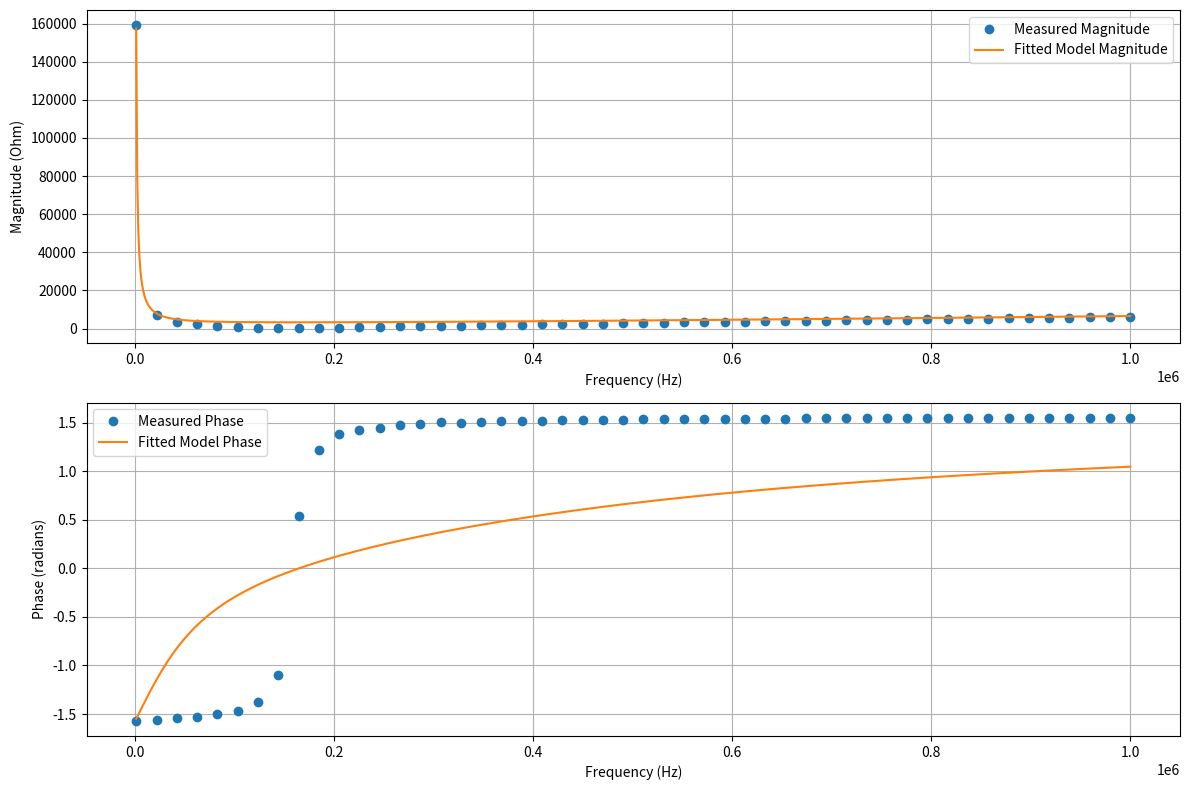

This figure's Python source:
import numpy as np
import matplotlib.pyplot as plt
from scipy.optimize import curve_fit

# =============================================================================
# Model definitions for series and parallel RLC circuits.
# =============================================================================

def series_model(freq, R, L, C):
    """Series RLC impedance: Z(ω) = R + j*(ωL - 1/(ωC))."""
    omega = 2 * np.pi * freq
    return R + 1j * (omega * L - 1/(omega * C))

def parallel_model(freq, R, L, C):
    """
    Parallel RLC impedance:
        Y(ω) = 1/R + j*(ωC - 1/(ωL))
        Z(ω) = 1/Y(ω)
    """
    omega = 2 * np.pi * freq
    Y = 1/R + 1j * (omega * C - 1/(omega * L))
    return 1 / Y

# =============================================================================
# Wrappers for fitting using magnitude and phase.
# =============================================================================

def series_model_fit_mag_phase(freq, R, L, C):
    """Wrapper for series model: returns concatenated magnitude and unwrapped phase."""
    Z = series_model(freq, R, L, C)
    mag = np.abs(Z)
    phase = np.unwrap(np.angle(Z))
    return np.concatenate([mag, phase])

def parallel_model_fit_mag_phase(freq, R, L, C):
    """Wrapper for parallel model: returns concatenated magnitude and unwrapped phase."""
    Z = parallel_model(freq, R, L, C)
    mag = np.abs(Z)
    phase = np.unwrap(np.angle(Z))
    return np.concatenate([mag, phase])

# =============================================================================
# Data preparation.
# =============================================================================

def prepare_data_mag_phase(measurement_dict):
    """
    Converts the measurement dictionary into frequency, measured impedance,
    and concatenated magnitude and phase arrays.
    """
    freqs = np.array(sorted(measurement_dict.keys()))
    Z_measured = np.array([measurement_dict[f] for f in freqs])
    measured_mag = np.abs(Z_measured)
    measured_phase = np.unwrap(np.angle(Z_measured))
    data = np.concatenate([measured_mag, measured_phase])
    return freqs, Z_measured, data

# =============================================================================
# Fitting routine with iterative refinement.
# =============================================================================

def iterative_fit(model_func, freqs, data, initial_guess, bounds, tol=1e-6, max_iter=10):
    """
    Iteratively refines the initial guess for the fit parameters.
    
    Parameters:
        model_func : Function returning concatenated magnitude and phase.
        freqs : Array of frequency values.
        data : Measured data (concatenated magnitude and phase).
        initial_guess : List or array with initial [R, L, C] guess.
        bounds : Tuple defining lower and upper bounds for parameters.
        tol : Tolerance for convergence (change in parameters).
        max_iter : Maximum number of iterations.
        
    Returns:
        popt : Optimal parameters after iterative refinement.
        perr : Parameter error estimates (1-sigma).
        ssq : Sum of squared residuals.
    """
    current_guess = np.array(initial_guess)
    for iteration in range(max_iter):
        popt, pcov = curve_fit(model_func, freqs, data, p0=current_guess, bounds=bounds)
        residuals = data - model_func(freqs, *popt)
        ssq = np.sum(residuals**2)
        
        # Check convergence: if change in parameters is below tolerance, break.
        if np.all(np.abs(popt - current_guess) < tol):
            print(f"Convergence reached after {iteration+1} iterations.")
            break
        
        current_guess = popt  # update the guess for the next iteration
    else:
        print("Maximum iterations reached without full convergence.")
    
    perr = np.sqrt(np.diag(pcov))
    return popt, perr, ssq

# =============================================================================
# Main analysis: Compare series vs. parallel models using iterative refinement.
# =============================================================================

def main(measurement_dict):
    # Prepare measured data (magnitude and phase).
    freqs, Z_measured, data = prepare_data_mag_phase(measurement_dict)

    # --- Initial Guesses ---
    # Use the median magnitude as an estimate for R.
    R0 = np.median(np.abs(Z_measured))
    L0 = 1e-6  # Initial guess for inductance (H)
    C0 = 1e-9  # Initial guess for capacitance (F)
    initial_guess = [R0, L0, C0]
    bounds = (0, np.inf)  # Enforce positive values.

    # --- Iterative fit for the series RLC model ---
    try:
        popt_series, perr_series, ssq_series = iterative_fit(series_model_fit_mag_phase, freqs, data,
                                                               initial_guess, bounds)
    except Exception as e:
        print("Series model iterative fit failed:", e)
        popt_series, perr_series, ssq_series = None, None, np.inf

    # --- Iterative fit for the parallel RLC model ---
    try:
        popt_parallel, perr_parallel, ssq_parallel = iterative_fit(parallel_model_fit_mag_phase, freqs, data,
                                                                   initial_guess, bounds)
    except Exception as e:
        print("Parallel model iterative fit failed:", e)
        popt_parallel, perr_parallel, ssq_parallel = None, None, np.inf

    # --- Model selection based on sum-of-squared residuals ---
    if ssq_series < ssq_parallel:
        best_model = "series"
        best_popt = popt_series
        best_perr = perr_series
        best_ssq = ssq_series
        model_func = series_model
        model_fit_func = series_model_fit_mag_phase
    else:
        best_model = "parallel"
        best_popt = popt_parallel
        best_perr = perr_parallel
        best_ssq = ssq_parallel
        model_func = parallel_model
        model_fit_func = parallel_model_fit_mag_phase

    # --- Display fitted parameters ---
    print("Best equivalent circuit model:", best_model)
    print("Fitted parameters (with 1-sigma error estimates):")
    print(f"R = {best_popt[0]:.3e} ± {best_perr[0]:.3e} Ohm")
    print(f"L = {best_popt[1]:.3e} ± {best_perr[1]:.3e} H")
    print(f"C = {best_popt[2]:.3e} ± {best_perr[2]:.3e} F")
    print(f"Sum of squared residuals: {best_ssq:.3e}")

    # --- Plot measured vs. fitted data (magnitude and phase) ---
    freq_dense = np.linspace(min(freqs), max(freqs), 1000)
    Z_model_dense = model_func(freq_dense, *best_popt)
    model_mag_dense = np.abs(Z_model_dense)
    model_phase_dense = np.unwrap(np.angle(Z_model_dense))

    measured_mag = np.abs(Z_measured)
    measured_phase = np.unwrap(np.angle(Z_measured))

    plt.figure(figsize=(12, 8))
    plt.subplot(2, 1, 1)
    plt.plot(freqs, measured_mag, 'o', label='Measured Magnitude')
    plt.plot(freq_dense, model_mag_dense, '-', label='Fitted Model Magnitude')
    plt.xlabel('Frequency (Hz)')
    plt.ylabel('Magnitude (Ohm)')
    plt.legend()
    plt.grid(True)

    plt.subplot(2, 1, 2)
    plt.plot(freqs, measured_phase, 'o', label='Measured Phase')
    plt.plot(freq_dense, model_phase_dense, '-', label='Fitted Model Phase')
    plt.xlabel('Frequency (Hz)')
    plt.ylabel('Phase (radians)')
    plt.legend()
    plt.grid(True)

    plt.tight_layout()
    plt.show()

# =============================================================================
# Example usage with synthetic data for demonstration.
# =============================================================================

if __name__ == "__main__":
    # Generate synthetic data for a series RLC circuit.
    true_R = 100      # Ohm
    true_L = 1e-3     # Henries
    true_C = 1e-9     # Farads

    freqs = np.linspace(1e3, 1e6, 50).astype(int)
    measurement_dict = {}

    for f in freqs:
        omega = 2 * np.pi * f
        Z = true_R + 1j * (omega * true_L - 1/(omega * true_C))
        noise = (np.random.normal(scale=0.05 * true_R) +
                 1j * np.random.normal(scale=0.05 * true_R))
        measurement_dict[f] = Z + noise

    # Run the analysis.
    main(measurement_dict)
